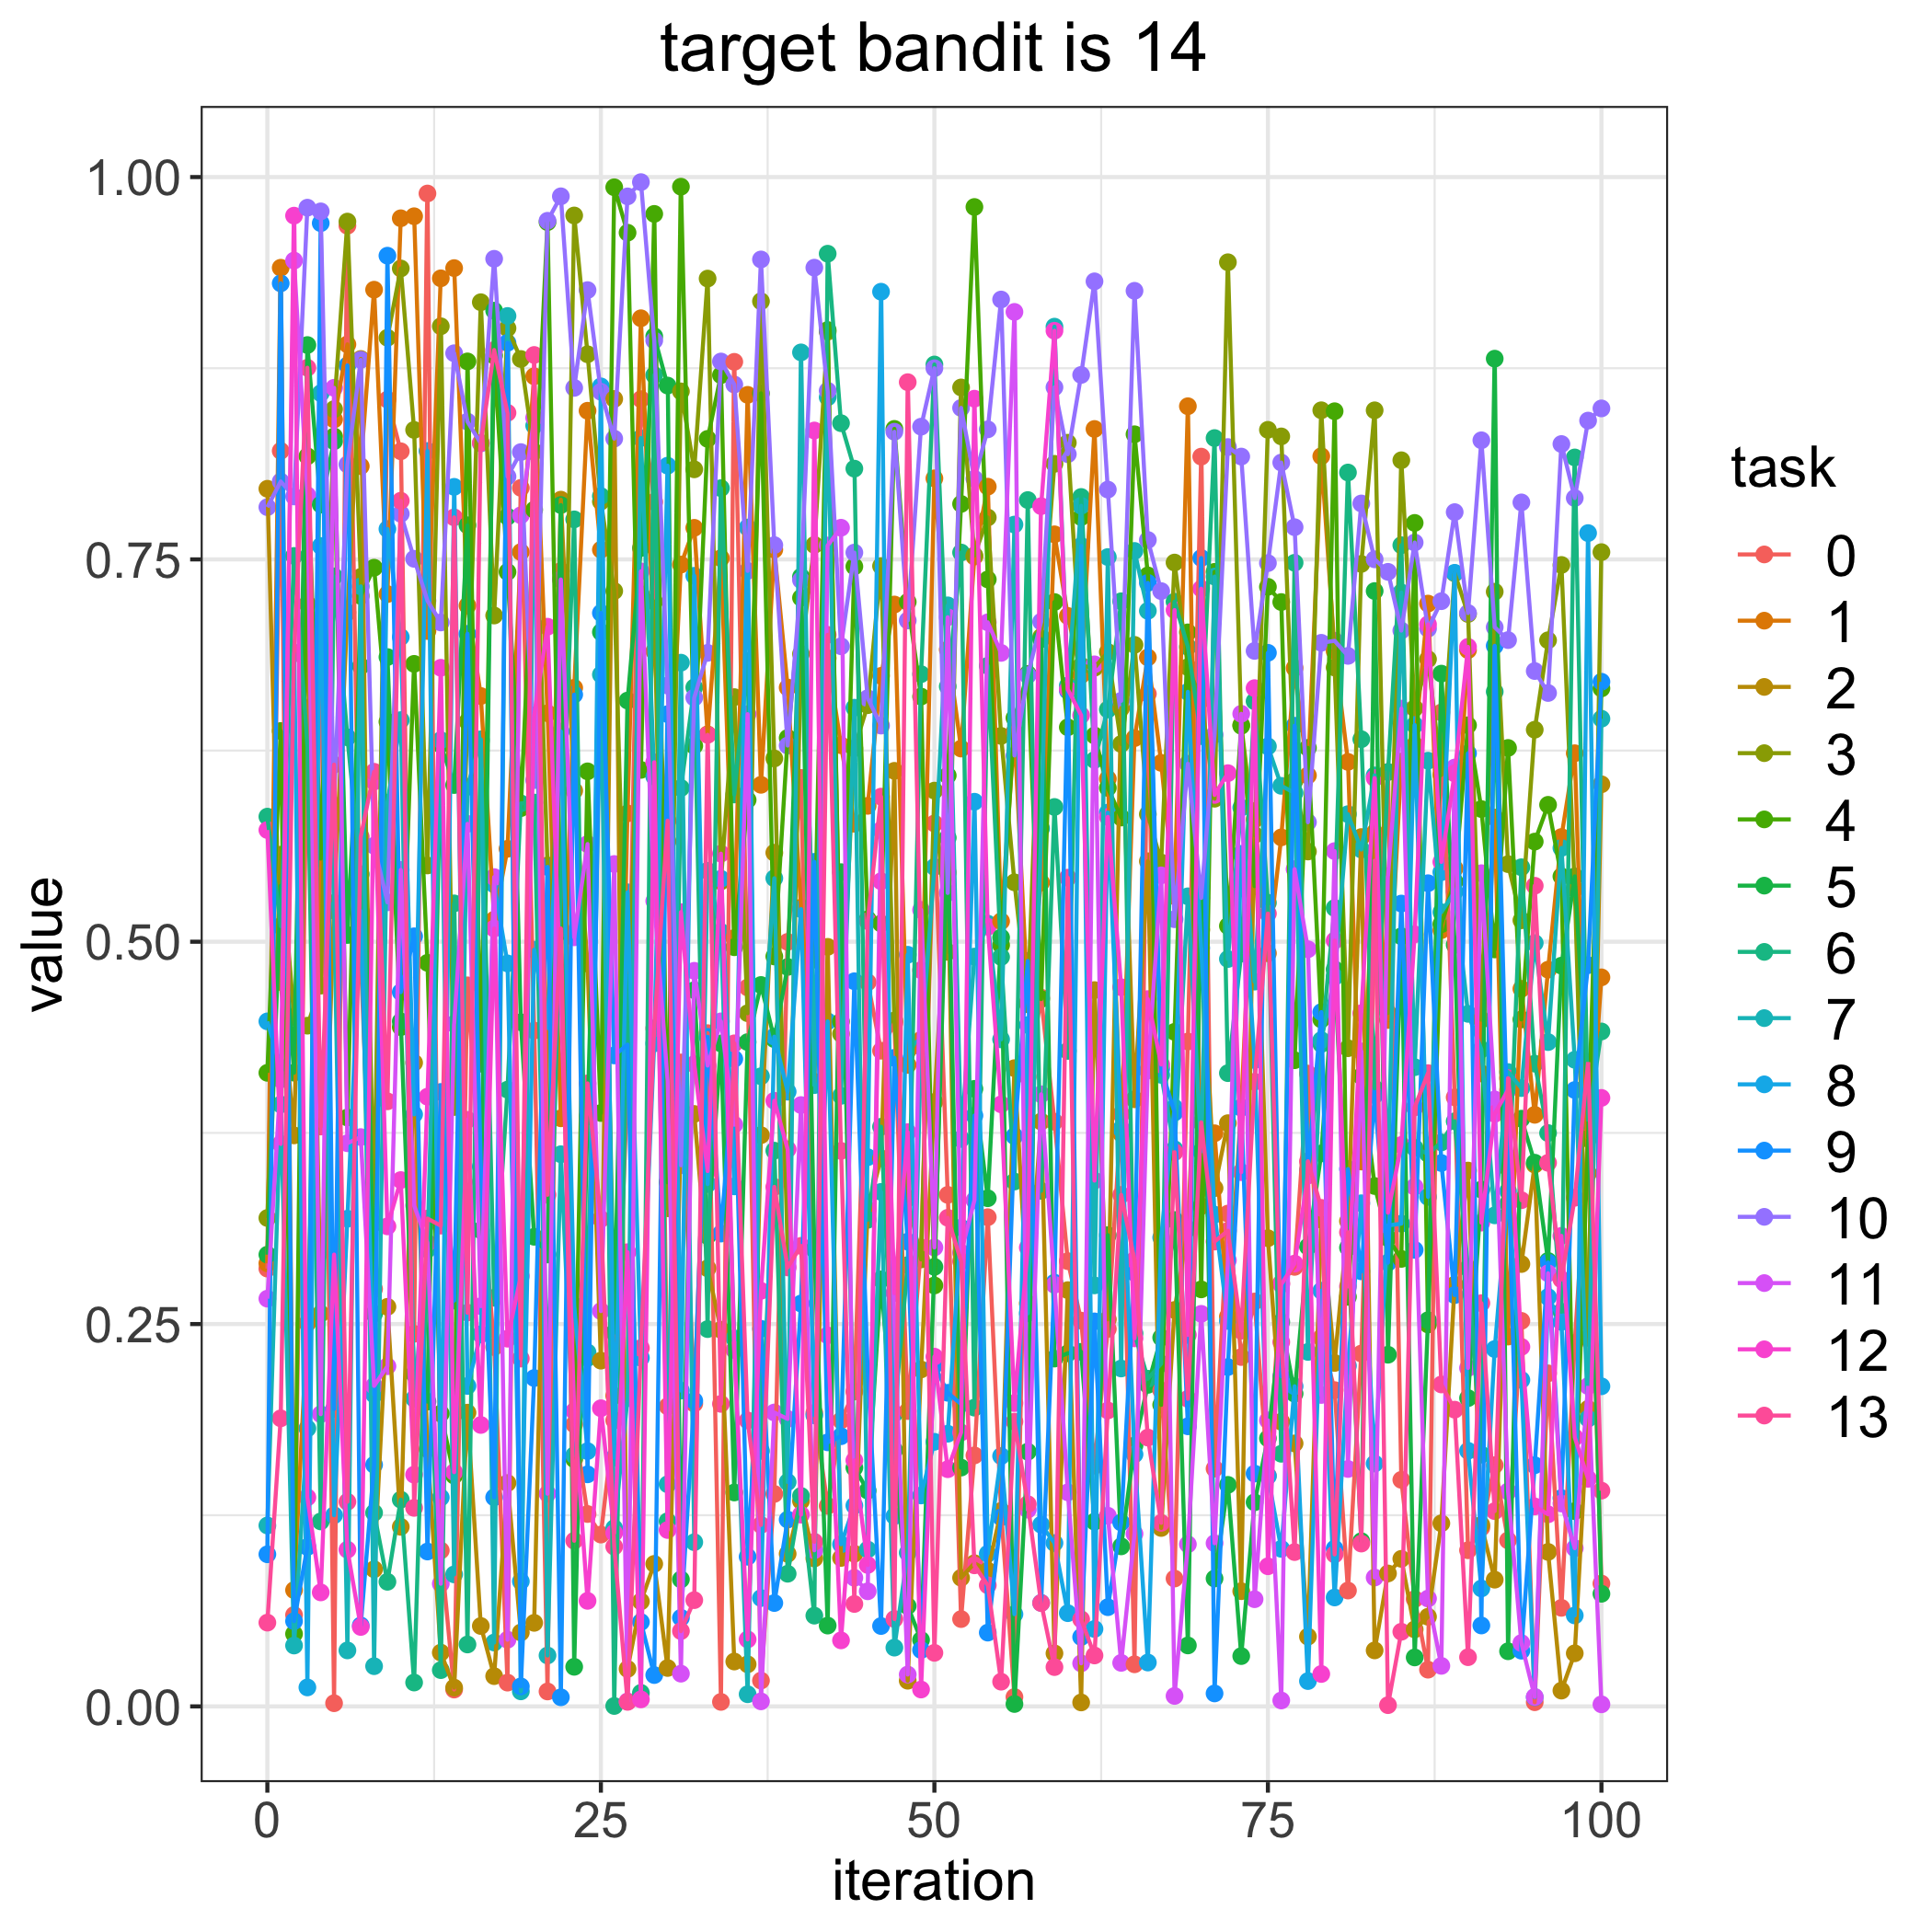

Source data for this figure (header and first rows):
, 0.0, 1.0, 2.0, 3.0, 4.0, 5.0, 6.0, 7.0, 8.0, 9.0, 10.0, 11.0, 12.0, 13.0
0, 0.2862, 0.2897, 0.7962, 0.3194, 0.4143, 0.2954, 0.5818, 0.1183, 0.4479, 0.09945, 0.7841, 0.2666, 0.573, 0.05476
1, 0.821, 0.9407, 0.4736, 0.5569, 0.6378, 0.5365, 0.5102, 0.3936, 0.4177, 0.9305, 0.801, 0.4099, 0.3678, 0.1884
2, 0.05977, 0.07603, 0.3734, 0.4508, 0.04741, 0.4144, 0.7523, 0.03979, 0.689, 0.05574, 0.7912, 0.9454, 0.9748, 0.6884
3, 0.6527, 0.2505, 0.7209, 0.4451, 0.8174, 0.8902, 0.6278, 0.1817, 0.0124, 0.1042, 0.98, 0.7919, 0.1367, 0.8753
4, 0.6981, 0.5484, 0.2568, 0.4713, 0.5544, 0.7858, 0.1209, 0.8587, 0.7588, 0.9698, 0.9776, 0.1911, 0.07454, 0.3792
5, 0.002064, 0.8415, 0.5254, 0.8483, 0.8304, 0.8273, 0.7389, 0.5203, 0.125, 0.1945, 0.5892, 0.8622, 0.2954, 0.6158
6, 0.9682, 0.8906, 0.7154, 0.9709, 0.3851, 0.5044, 0.6336, 0.03661, 0.3189, 0.8768, 0.8121, 0.3682, 0.1025, 0.1338
7, 0.4889, 0.8109, 0.881, 0.7385, 0.7261, 0.6802, 0.5442, 0.7324, 0.52, 0.05291, 0.8805, 0.3723, 0.05194, 0.5687
8, 0.2729, 0.9264, 0.08967, 0.3159, 0.7446, 0.2567, 0.1266, 0.02629, 0.2039, 0.158, 0.5628, 0.2096, 0.6047, 0.6111
9, 0.8545, 0.7273, 0.2613, 0.8949, 0.6438, 0.6861, 0.08148, 0.591, 0.7699, 0.9486, 0.5258, 0.2224, 0.3139, 0.3956
10, 0.8207, 0.9731, 0.1174, 0.9402, 0.4442, 0.4479, 0.1352, 0.6449, 0.6992, 0.467, 0.7798, 0.5469, 0.3442, 0.7884
11, 0.2436, 0.9744, 0.4209, 0.8347, 0.6817, 0.2174, 0.0156, 0.2012, 0.3871, 0.5035, 0.7504, 0.3275, 0.1515, 0.1298
12, 0.9893, 0.7032, 0.1682, 0.5499, 0.4862, 0.1993, 0.3, 0.2988, 0.8209, 0.1013, 0.723, 0.3031, 0.3987, 0.319
13, 0.1019, 0.9338, 0.03517, 0.9024, 0.1914, 0.6289, 0.02371, 0.6318, 0.1366, 0.4018, 0.7088, 0.0802, 0.6791, 0.3144
14, 0.01101, 0.9405, 0.01229, 0.3919, 0.1509, 0.6025, 0.5251, 0.08631, 0.7974, 0.2653, 0.8848, 0.4463, 0.1532, 0.7775
15, 0.4715, 0.7198, 0.1921, 0.644, 0.8795, 0.7723, 0.04048, 0.6013, 0.2095, 0.7013, 0.8401, 0.5771, 0.3835, 0.2574
16, 0.3429, 0.6607, 0.05257, 0.9182, 0.4202, 0.3114, 0.6311, 0.6324, 0.2433, 0.353, 0.8258, 0.2617, 0.184, 0.8263
17, 0.2349, 0.5144, 0.01978, 0.7133, 0.8833, 0.9126, 0.2672, 0.04175, 0.5375, 0.1367, 0.9466, 0.5423, 0.5086, 0.8869
18, 0.01554, 0.5608, 0.146, 0.9011, 0.7418, 0.778, 0.4033, 0.9092, 0.4858, 0.8916, 0.8042, 0.04358, 0.2404, 0.8458
19, 0.7968, 0.7548, 0.04833, 0.881, 0.5873, 0.4473, 0.5905, 0.009823, 0.08175, 0.01309, 0.8202, 0.7789, 0.2813, 0.2274
20, 0.4419, 0.8697, 0.05462, 0.8204, 0.7825, 0.3071, 0.591, 0.8375, 0.4948, 0.2147, 0.6057, 0.8426, 0.648, 0.8837
21, 0.009752, 0.6494, 0.4403, 0.5498, 0.9705, 0.2955, 0.2049, 0.0333, 0.4436, 0.5489, 0.9714, 0.1391, 0.706, 0.3345
22, 0.7424, 0.3845, 0.7891, 0.48, 0.5067, 0.7855, 0.5408, 0.361, 0.6375, 0.005948, 0.9874, 0.7369, 0.4621, 0.5087
23, 0.1844, 0.666, 0.5988, 0.9749, 0.1617, 0.02589, 0.7762, 0.1642, 0.2622, 0.6616, 0.8622, 0.5029, 0.193, 0.1083
24, 0.1258, 0.8472, 0.4857, 0.8841, 0.6114, 0.3858, 0.2278, 0.2315, 0.1669, 0.1517, 0.9261, 0.5639, 0.06901, 0.4074
25, 0.1124, 0.7563, 0.2261, 0.7878, 0.388, 0.7024, 0.7914, 0.6747, 0.8631, 0.715, 0.8596, 0.2585, 0.195, 0.3187
26, 0.187, 0.2031, 0.8549, 0.7293, 0.9933, 0.2444, 0.000266, 0.1165, 0.1626, 0.4256, 0.829, 0.5508, 0.1134, 0.1045
27, 0.4061, 0.5839, 0.0245, 0.4292, 0.9636, 0.6577, 0.4774, 0.2015, 0.5323, 0.4327, 0.9874, 0.003257, 0.297, 0.00297
28, 0.8548, 0.9077, 0.06865, 0.7273, 0.6124, 0.7574, 0.008836, 0.8294, 0.2279, 0.05515, 0.9967, 0.7422, 0.004578, 0.2343
29, 0.7876, 0.6899, 0.09317, 0.7224, 0.9759, 0.8959, 0.8705, 0.608, 0.4335, 0.02049, 0.8931, 0.5266, 0.6173, 0.4434
30, 0.1962, 0.5656, 0.0251, 0.3257, 0.3427, 0.8637, 0.1211, 0.1452, 0.8113, 0.6488, 0.6675, 0.4092, 0.1153, 0.5792
31, 0.4211, 0.7466, 0.3777, 0.8599, 0.9937, 0.08302, 0.6005, 0.6825, 0.2065, 0.05794, 0.3538, 0.02139, 0.5194, 0.04922
32, 0.198, 0.7706, 0.3874, 0.8089, 0.6281, 0.4683, 0.6663, 0.1074, 0.7393, 0.1999, 0.6596, 0.481, 0.4199, 0.06947
33, 0.4402, 0.6356, 0.2865, 0.9336, 0.8288, 0.3077, 0.2467, 0.5464, 0.3415, 0.4378, 0.6889, 0.419, 0.3501, 0.6353
34, 0.002938, 0.7508, 0.2462, 0.5395, 0.8705, 0.4335, 0.7966, 0.5064, 0.5412, 0.3092, 0.8794, 0.4479, 0.5576, 0.1978
35, 0.8792, 0.5024, 0.02934, 0.6599, 0.4964, 0.1399, 0.5963, 0.2406, 0.34, 0.4234, 0.8644, 0.3804, 0.2331, 0.4336
36, 0.4701, 0.8576, 0.02753, 0.4533, 0.5927, 0.4344, 0.6835, 0.00794, 0.7708, 0.09785, 0.7425, 0.6488, 0.0438, 0.187
37, 0.01687, 0.6026, 0.3735, 0.9188, 0.8586, 0.4717, 0.167, 0.412, 0.07083, 0.2469, 0.9461, 0.003293, 0.2717, 0.1186
38, 0.1389, 0.7564, 0.5582, 0.6198, 0.4904, 0.4363, 0.3634, 0.5415, 0.4379, 0.06759, 0.7593, 0.1922, 0.396, 0.3397
39, 0.4999, 0.6662, 0.09974, 0.2971, 0.6333, 0.4835, 0.08673, 0.1467, 0.4019, 0.1222, 0.6283, 0.188, 0.3643, 0.287
40, 0.6071, 0.5223, 0.1343, 0.6882, 0.7249, 0.7387, 0.1376, 0.8854, 0.5213, 0.2634, 0.7365, 0.3932, 0.1254, 0.3011
41, 0.1919, 0.4085, 0.09672, 0.7595, 0.4883, 0.2988, 0.05933, 0.4062, 0.1903, 0.5522, 0.9408, 0.1021, 0.8343, 0.1076
42, 0.1311, 0.6854, 0.4966, 0.8989, 0.9, 0.05284, 0.9499, 0.856, 0.4479, 0.1727, 0.8603, 0.7591, 0.2426, 0.7007
43, 0.187, 0.6285, 0.09707, 0.4398, 0.4479, 0.5455, 0.8391, 0.3992, 0.106, 0.1766, 0.6932, 0.7707, 0.04317, 0.3632
44, 0.2058, 0.5771, 0.09981, 0.6265, 0.7454, 0.156, 0.8093, 0.653, 0.1313, 0.4742, 0.7545, 0.08407, 0.1609, 0.06697
45, 0.4735, 0.5888, 0.3247, 0.6547, 0.5147, 0.1411, 0.3182, 0.1026, 0.3591, 0.2191, 0.6592, 0.07525, 0.09247, 0.5135
46, 0.4287, 0.6738, 0.3584, 0.7456, 0.5119, 0.2792, 0.379, 0.3364, 0.925, 0.05255, 0.6413, 0.573, 0.5395, 0.5949
47, 0.4468, 0.7205, 0.6117, 0.4485, 0.8353, 0.1676, 0.1914, 0.03842, 0.1244, 0.4241, 0.8335, 0.2507, 0.2703, 0.05713
48, 0.1931, 0.4194, 0.01678, 0.3323, 0.7222, 0.0656, 0.2885, 0.1004, 0.4915, 0.3039, 0.71, 0.02081, 0.3755, 0.8659
49, 0.3001, 0.4359, 0.2203, 0.2923, 0.6603, 0.04344, 0.675, 0.4312, 0.1379, 0.03687, 0.8368, 0.5208, 0.01102, 0.4814
50, 0.5774, 0.803, 0.3952, 0.5988, 0.2752, 0.2874, 0.8774, 0.5489, 0.173, 0.2231, 0.875, 0.3001, 0.2287, 0.03501
51, 0.3345, 0.691, 0.5453, 0.4934, 0.6087, 0.568, 0.6669, 0.7199, 0.1783, 0.2051, 0.5319, 0.7122, 0.1551, 0.3195
52, 0.05709, 0.6263, 0.0841, 0.8624, 0.7863, 0.1561, 0.7545, 0.371, 0.3131, 0.1977, 0.849, 0.2967, 0.1791, 0.291
53, 0.1641, 0.7518, 0.09362, 0.7526, 0.9804, 0.4038, 0.1954, 0.4903, 0.5915, 0.3863, 0.8027, 0.3309, 0.8551, 0.09224
54, 0.3199, 0.7976, 0.08875, 0.7774, 0.7369, 0.3323, 0.6804, 0.5118, 0.09985, 0.04824, 0.835, 0.7088, 0.5098, 0.0792
55, 0.1275, 0.5134, 0.1278, 0.6346, 0.4978, 0.5028, 0.49, 0.4361, 0.1637, 0.1236, 0.9199, 0.6889, 0.3937, 0.01614
56, 0.006133, 0.6372, 0.4173, 0.5388, 0.6464, 0.001563, 0.3432, 0.7728, 0.06028, 0.3729, 0.6218, 0.9118, 0.1983, 0.1862
57, 0.4116, 0.4603, 0.2635, 0.4591, 0.6751, 0.1666, 0.7888, 0.257, 0.4456, 0.4874, 0.6742, 0.1286, 0.3, 0.1322
58, 0.4635, 0.5387, 0.3824, 0.6993, 0.4625, 0.6978, 0.3371, 0.574, 0.1188, 0.06769, 0.7093, 0.4002, 0.7848, 0.06758
59, 0.3823, 0.7664, 0.03467, 0.8125, 0.7221, 0.2274, 0.5881, 0.9022, 0.1068, 0.2771, 0.8625, 0.2757, 0.8995, 0.02569
... 41 more rows
